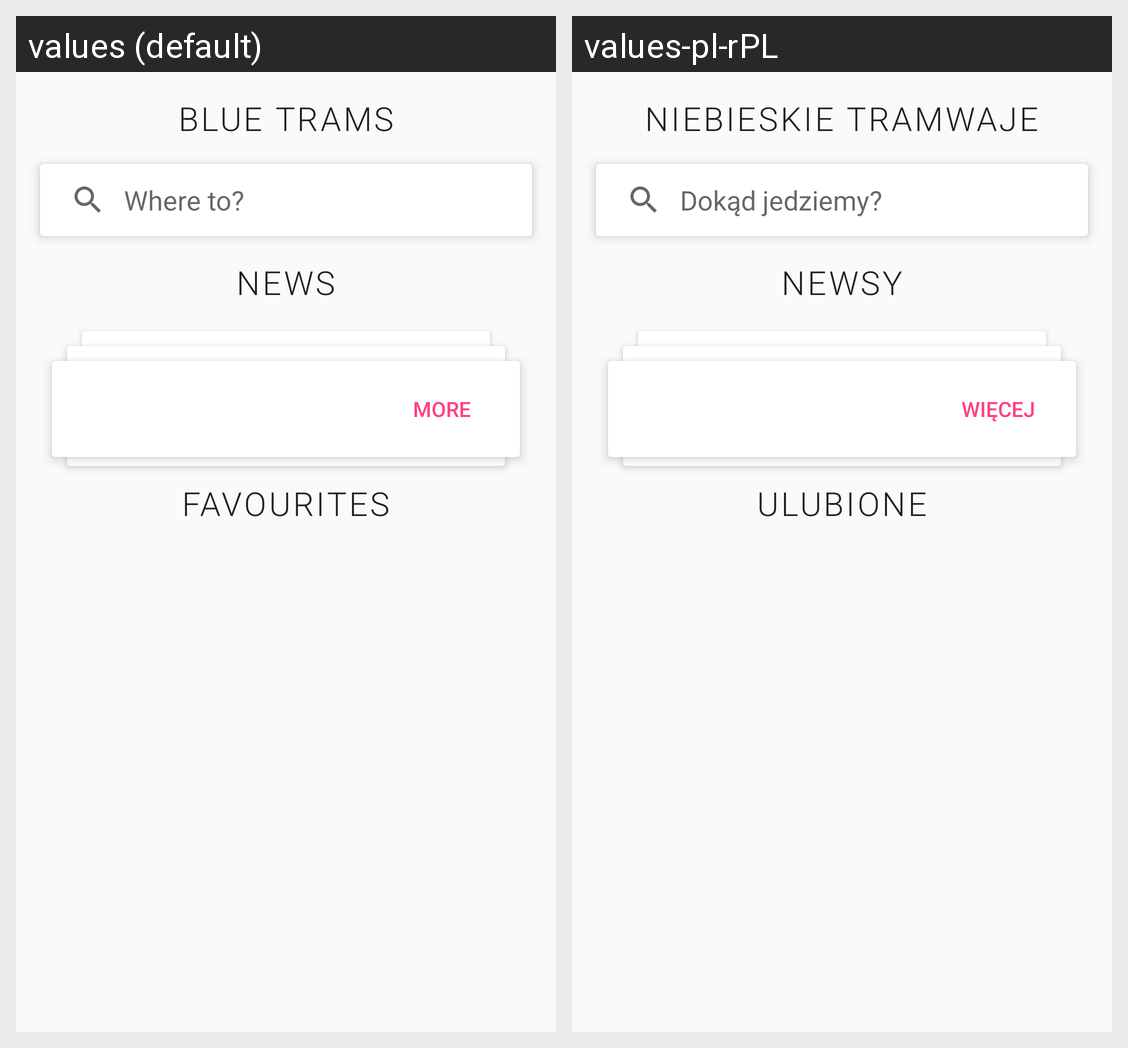

Translations of the strings shown on this Android screen, per locale in the grid:
Android screen res/layout/home_home_layout.xml rendered under 2 locales, left to right: values (default), values-pl-rPL. Device: Nexus 5 (rendered at 1080×1920; each locale shown at half size, 540×960, under a caption strip naming it); theme AppTheme.
Strings drawn on this screen, with the default value and each locale's value (text and hints the layout hard-codes, and strings that could not be matched under every locale, appear in the picture but are not listed):

app_name
  values: Blue Trams
  values-pl-rPL: Niebieskie Tramwaje

where_to
  values: Where to?
  values-pl-rPL: Dokąd jedziemy?

news
  values: News
  values-pl-rPL: Newsy

favourites
  values: Favourites
  values-pl-rPL: Ulubione

more
  values: more
  values-pl-rPL: więcej
